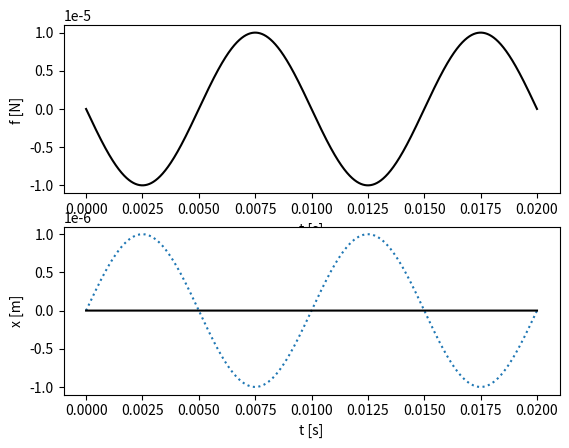

Here is the Python script that generated this plot:
# Page245 9.2.3 Example: Oscillations During an Earthquake
import numpy as np
import matplotlib.pyplot as plt
import math
#implement both dynamic and static friction in a numerical model of motion under friction.
#真实，粗糙的表面通常包含许多单个的凹凸-构成沿着表面的真实接触的小突起。在这里，我们将讨论地震期间一个这样的凹凸不平沿接触面的运动。该系统如图9.10所示。我们如何建立该系统的简化模型？在地震过程中，两个表面彼此相对移动时，粗糙会变形和滑动。我们为这种相互作用提供了一个非常简单的模型：我们将粗糙建模为一块质量为m的块，并用弹簧将其附着在顶表面上。刚度k。用力FN将块向下压到下面的表面上。弹簧的连接点x0跟随顶面的运动。我们将假设在地震期间，顶面（因此x0）以x0（t）= A sinωt的形式振动。找到粗糙的运动。

# parameter settings based on a cube asperity of of size 10 µm and density 2.0g/cm3
# Initialize
m = 2e-12 # kg
A = 0.1e-5 # m
k = 10.0 # N/m
N = 1e-4 # N
T = 0.01 # s
omega = 2*math.pi/T
time = 2*T
dt = time/1e5
n = int(np.round(time/dt))
mud = 0.2 # dyanmic friction
mus = 0.4 # static friction

# Variables
t = np.zeros(n,float)
x = np.zeros(n,float)
v = np.zeros(n,float)
f = np.zeros(n,float)
xx = np.zeros(n,float)
# Initial condition
x[0] = 0.0
v[0] = 0.0
for i in range(n-1):
    xx[i] = A*math.sin(omega*t[i])
    x0 = A*math.sin(omega*t[i])
    FD = -k*(x[i]-x0) # Force on the block
    if v[i] == 0.0: # Static friction
        f[i] = -FD
        if abs(f[i])>mus*N: # Slips
            f[i] = -np.sign(FD)*mud*N
    else: #Dynamic friction
        f[i] = -np.sign(v[i])*mud*N
    Fnet = FD+f[i]
    a = Fnet/m
    v[i+1] = v[i]+a*dt
    if (v[i]!=0) and (np.sign(v[i+1])!=np.sign(v[i])):
        v[i+1] = 0.0 # The block has stopped
    x[i+1] = x[i]+v[i+1]*dt
    t[i+1] = t[i]+dt

plt.subplot(2,1,1)
plt.plot(t[0:i],f[0:i],'k-')
plt.xlabel('t [s]')
plt.ylabel('f [N] ')
plt.subplot(2,1,2)
plt.plot(t[0:i],xx[0:i],':')
plt.plot(t[0:i],x[0:i],'k-')
plt.xlabel('t [s]')
plt.ylabel('x [m]')
plt.savefig("Fig911-A=1e-6.png",dpi=120)
plt.show ()

